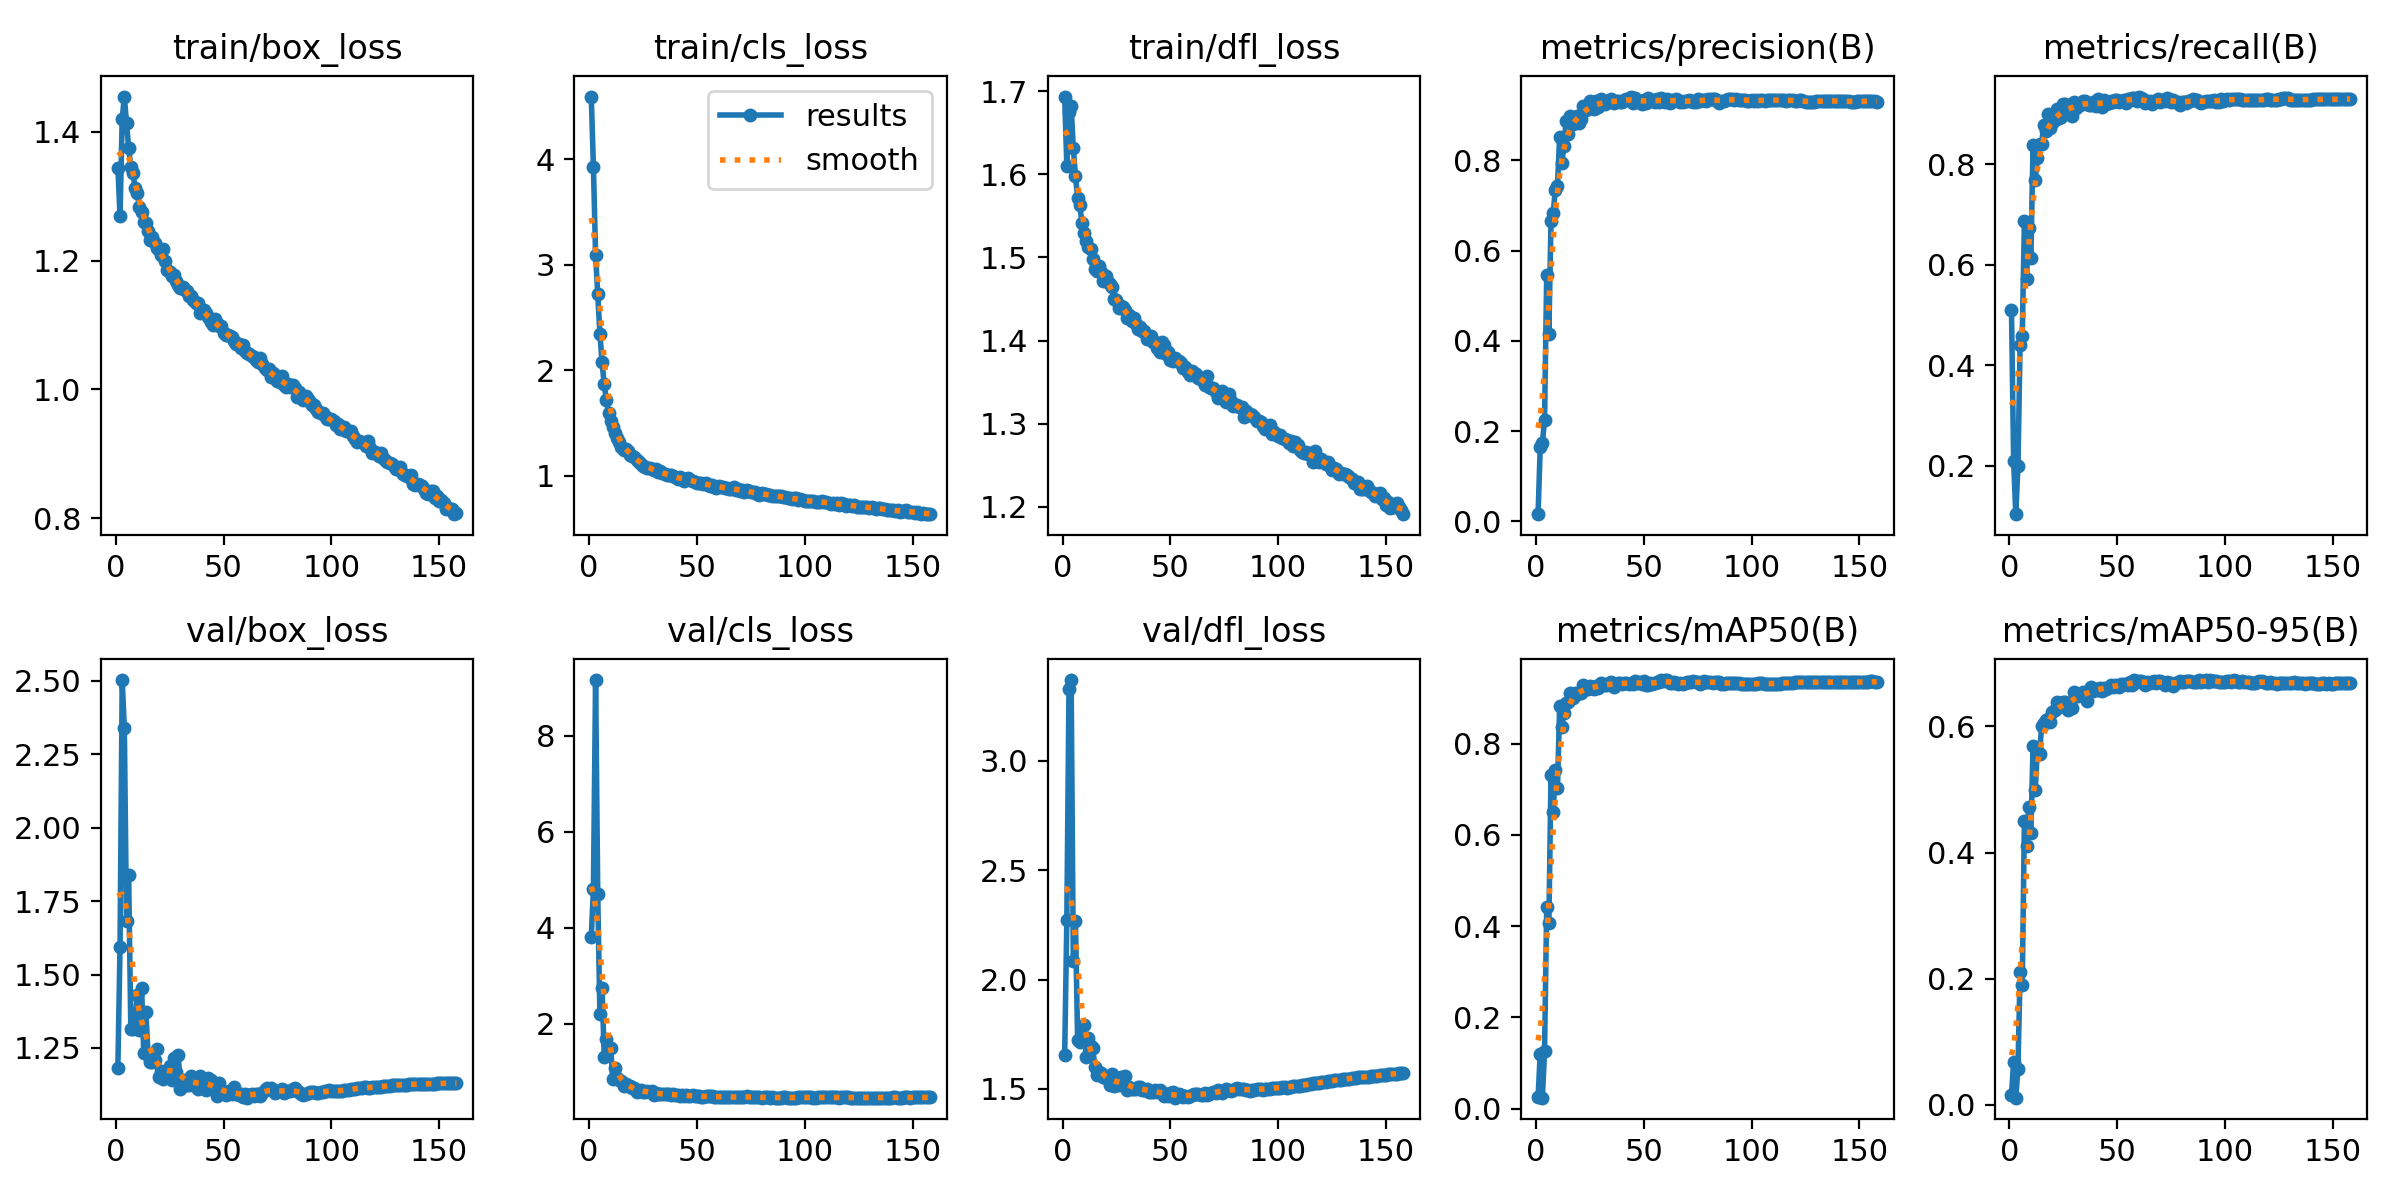

Data behind this chart, as committed beside it:
epoch, time, train/box_loss, train/cls_loss, train/dfl_loss, metrics/precision(B), metrics/recall(B), metrics/mAP50(B), metrics/mAP50-95(B), val/box_loss, val/cls_loss, val/dfl_loss, lr/pg0, lr/pg1, lr/pg2
1, 36.53, 1.345, 4.592, 1.694, 0.01559, 0.5107, 0.02525, 0.0153, 1.183, 3.819, 1.654, 0.003308, 0.003308, 0.003308
2, 85.74, 1.269, 3.921, 1.61, 0.1651, 0.21, 0.1205, 0.06855, 1.595, 4.811, 2.272, 0.006608, 0.006608, 0.006608
3, 111.3, 1.42, 3.091, 1.675, 0.1725, 0.1038, 0.02388, 0.01153, 2.503, 9.159, 3.329, 0.009876, 0.009876, 0.009876
4, 140.5, 1.455, 2.723, 1.682, 0.2255, 0.1994, 0.126, 0.05665, 2.338, 4.697, 3.369, 0.009851, 0.009851, 0.009851
5, 171.2, 1.413, 2.348, 1.632, 0.5453, 0.4413, 0.4408, 0.2109, 1.683, 2.205, 2.086, 0.009802, 0.009802, 0.009802
6, 202.3, 1.376, 2.076, 1.598, 0.4154, 0.4594, 0.4068, 0.1905, 1.841, 2.757, 2.269, 0.009753, 0.009753, 0.009753
7, 234.4, 1.346, 1.867, 1.572, 0.6661, 0.6882, 0.7305, 0.4505, 1.313, 1.312, 1.722, 0.009703, 0.009703, 0.009703
8, 267, 1.336, 1.72, 1.563, 0.6832, 0.5729, 0.6492, 0.4106, 1.314, 1.69, 1.717, 0.009654, 0.009654, 0.009654
9, 300.7, 1.312, 1.593, 1.542, 0.7345, 0.674, 0.7412, 0.4727, 1.351, 1.499, 1.73, 0.009604, 0.009604, 0.009604
10, 334.8, 1.305, 1.522, 1.53, 0.7441, 0.6147, 0.7023, 0.4305, 1.431, 1.503, 1.794, 0.009555, 0.009555, 0.009555
11, 370.5, 1.284, 1.465, 1.52, 0.8528, 0.8384, 0.8814, 0.568, 1.31, 0.8443, 1.644, 0.009505, 0.009505, 0.009505
12, 406.8, 1.275, 1.41, 1.512, 0.7942, 0.7682, 0.8356, 0.4983, 1.453, 1.08, 1.734, 0.009456, 0.009456, 0.009456
13, 444.4, 1.26, 1.36, 1.51, 0.8311, 0.8137, 0.8679, 0.5622, 1.234, 0.8799, 1.695, 0.009406, 0.009406, 0.009406
14, 483.3, 1.258, 1.322, 1.498, 0.887, 0.8404, 0.8897, 0.5568, 1.373, 0.8431, 1.688, 0.009357, 0.009357, 0.009357
15, 522.4, 1.246, 1.277, 1.486, 0.8588, 0.8416, 0.891, 0.6004, 1.226, 0.8041, 1.603, 0.009307, 0.009307, 0.009307
16, 559.8, 1.232, 1.249, 1.484, 0.8994, 0.8793, 0.9116, 0.6052, 1.202, 0.7078, 1.562, 0.009258, 0.009258, 0.009258
17, 600.6, 1.236, 1.256, 1.49, 0.8818, 0.8673, 0.9004, 0.61, 1.201, 0.7477, 1.578, 0.009208, 0.009208, 0.009208
18, 641.9, 1.227, 1.24, 1.482, 0.893, 0.9009, 0.9118, 0.6115, 1.209, 0.7009, 1.573, 0.009158, 0.009158, 0.009158
19, 682.1, 1.219, 1.201, 1.472, 0.8975, 0.8726, 0.9092, 0.6073, 1.245, 0.7168, 1.554, 0.009109, 0.009109, 0.009109
20, 721.3, 1.216, 1.194, 1.477, 0.882, 0.882, 0.911, 0.6224, 1.152, 0.6665, 1.552, 0.009059, 0.009059, 0.009059
21, 763.1, 1.209, 1.177, 1.471, 0.8916, 0.8875, 0.9114, 0.6255, 1.171, 0.6654, 1.546, 0.00901, 0.00901, 0.00901
22, 803.5, 1.218, 1.154, 1.469, 0.9217, 0.9104, 0.9276, 0.6392, 1.146, 0.5786, 1.52, 0.00896, 0.00896, 0.00896
23, 848.9, 1.199, 1.135, 1.465, 0.9122, 0.8921, 0.9186, 0.631, 1.171, 0.608, 1.567, 0.008911, 0.008911, 0.008911
24, 892, 1.186, 1.116, 1.45, 0.9162, 0.8947, 0.9186, 0.6319, 1.163, 0.6194, 1.513, 0.008861, 0.008861, 0.008861
25, 933.8, 1.182, 1.096, 1.449, 0.9309, 0.9207, 0.9262, 0.6388, 1.19, 0.5813, 1.52, 0.008812, 0.008812, 0.008812
26, 977.4, 1.177, 1.085, 1.439, 0.9177, 0.9201, 0.9242, 0.6391, 1.139, 0.5814, 1.518, 0.008762, 0.008762, 0.008762
27, 1019, 1.177, 1.08, 1.442, 0.9139, 0.9054, 0.9193, 0.6253, 1.216, 0.603, 1.554, 0.008713, 0.008713, 0.008713
28, 1061, 1.169, 1.079, 1.44, 0.9306, 0.916, 0.9254, 0.6352, 1.169, 0.5849, 1.541, 0.008663, 0.008663, 0.008663
29, 1105, 1.162, 1.064, 1.436, 0.9175, 0.8961, 0.9221, 0.6294, 1.226, 0.6134, 1.56, 0.008614, 0.008614, 0.008614
30, 1145, 1.157, 1.055, 1.427, 0.9361, 0.924, 0.9334, 0.6544, 1.111, 0.5285, 1.494, 0.008564, 0.008564, 0.008564
31, 1187, 1.159, 1.065, 1.431, 0.9293, 0.9122, 0.9279, 0.6516, 1.139, 0.5621, 1.509, 0.008515, 0.008515, 0.008515
32, 1230, 1.154, 1.039, 1.424, 0.9258, 0.9203, 0.9272, 0.6481, 1.136, 0.5475, 1.501, 0.008466, 0.008466, 0.008466
33, 1274, 1.152, 1.047, 1.427, 0.9317, 0.9179, 0.9288, 0.6513, 1.123, 0.5328, 1.5, 0.008416, 0.008416, 0.008416
34, 1317, 1.146, 1.025, 1.419, 0.9284, 0.9258, 0.9323, 0.6549, 1.125, 0.5352, 1.498, 0.008367, 0.008367, 0.008367
35, 1364, 1.144, 1.019, 1.414, 0.9359, 0.9267, 0.9352, 0.6478, 1.155, 0.5442, 1.509, 0.008317, 0.008317, 0.008317
36, 1403, 1.139, 1.012, 1.417, 0.9279, 0.9196, 0.9235, 0.6398, 1.123, 0.5494, 1.51, 0.008268, 0.008268, 0.008268
37, 1442, 1.134, 1.009, 1.411, 0.9321, 0.9173, 0.9305, 0.6577, 1.141, 0.5415, 1.494, 0.008218, 0.008218, 0.008218
38, 1479, 1.134, 1.005, 1.412, 0.931, 0.9189, 0.9335, 0.662, 1.109, 0.5207, 1.493, 0.008169, 0.008169, 0.008169
39, 1521, 1.119, 0.9992, 1.402, 0.9294, 0.9234, 0.9327, 0.6553, 1.156, 0.5373, 1.501, 0.008119, 0.008119, 0.008119
40, 1559, 1.121, 0.9926, 1.403, 0.9306, 0.9172, 0.9312, 0.6588, 1.115, 0.5222, 1.488, 0.00807, 0.00807, 0.00807
41, 1598, 1.124, 0.9698, 1.405, 0.9337, 0.9297, 0.9335, 0.6579, 1.127, 0.5181, 1.487, 0.00802, 0.00802, 0.00802
42, 1635, 1.118, 0.9898, 1.398, 0.9367, 0.9197, 0.9329, 0.6612, 1.108, 0.5099, 1.486, 0.007971, 0.007971, 0.007971
43, 1676, 1.112, 0.9688, 1.398, 0.9338, 0.9148, 0.9311, 0.6557, 1.148, 0.5269, 1.497, 0.007921, 0.007921, 0.007921
44, 1716, 1.105, 0.954, 1.391, 0.9416, 0.9274, 0.9337, 0.6604, 1.14, 0.5083, 1.484, 0.007872, 0.007872, 0.007872
45, 1754, 1.1, 0.9701, 1.386, 0.9281, 0.9194, 0.9305, 0.6594, 1.132, 0.5256, 1.493, 0.007822, 0.007822, 0.007822
46, 1794, 1.11, 0.9802, 1.398, 0.938, 0.9231, 0.9367, 0.6615, 1.108, 0.5026, 1.482, 0.007772, 0.007772, 0.007772
47, 1834, 1.103, 0.9617, 1.394, 0.9339, 0.9262, 0.9322, 0.6658, 1.087, 0.4967, 1.469, 0.007723, 0.007723, 0.007723
48, 1875, 1.098, 0.9534, 1.384, 0.9328, 0.9245, 0.9347, 0.663, 1.129, 0.5135, 1.479, 0.007673, 0.007673, 0.007673
49, 1914, 1.099, 0.9461, 1.386, 0.9244, 0.9274, 0.9297, 0.6659, 1.105, 0.4984, 1.469, 0.007624, 0.007624, 0.007624
50, 1952, 1.087, 0.9332, 1.377, 0.9332, 0.9274, 0.9362, 0.6634, 1.104, 0.4986, 1.48, 0.007574, 0.007574, 0.007574
51, 1992, 1.084, 0.9359, 1.375, 0.9273, 0.9248, 0.9289, 0.6616, 1.091, 0.5001, 1.484, 0.007525, 0.007525, 0.007525
52, 2032, 1.084, 0.9363, 1.378, 0.9394, 0.9256, 0.9278, 0.6664, 1.095, 0.487, 1.46, 0.007476, 0.007476, 0.007476
53, 2077, 1.082, 0.9278, 1.375, 0.9313, 0.9292, 0.9323, 0.6675, 1.104, 0.4826, 1.468, 0.007426, 0.007426, 0.007426
54, 2115, 1.081, 0.9297, 1.375, 0.9334, 0.9224, 0.9297, 0.6668, 1.092, 0.4995, 1.476, 0.007377, 0.007377, 0.007377
55, 2154, 1.075, 0.9174, 1.373, 0.9294, 0.9306, 0.9327, 0.6655, 1.116, 0.4933, 1.473, 0.007327, 0.007327, 0.007327
56, 2194, 1.07, 0.9024, 1.367, 0.9364, 0.9292, 0.9344, 0.67, 1.091, 0.4935, 1.461, 0.007278, 0.007278, 0.007278
57, 2233, 1.07, 0.9183, 1.368, 0.9296, 0.9322, 0.9343, 0.6647, 1.091, 0.4987, 1.47, 0.007228, 0.007228, 0.007228
58, 2273, 1.065, 0.8971, 1.362, 0.9373, 0.9317, 0.9392, 0.6733, 1.092, 0.4777, 1.465, 0.007178, 0.007178, 0.007178
59, 2312, 1.069, 0.8906, 1.359, 0.9321, 0.9258, 0.9375, 0.6706, 1.082, 0.4813, 1.469, 0.007129, 0.007129, 0.007129
60, 2353, 1.06, 0.9064, 1.363, 0.9298, 0.9351, 0.9385, 0.671, 1.094, 0.4817, 1.474, 0.007079, 0.007079, 0.007079
... 98 more rows
